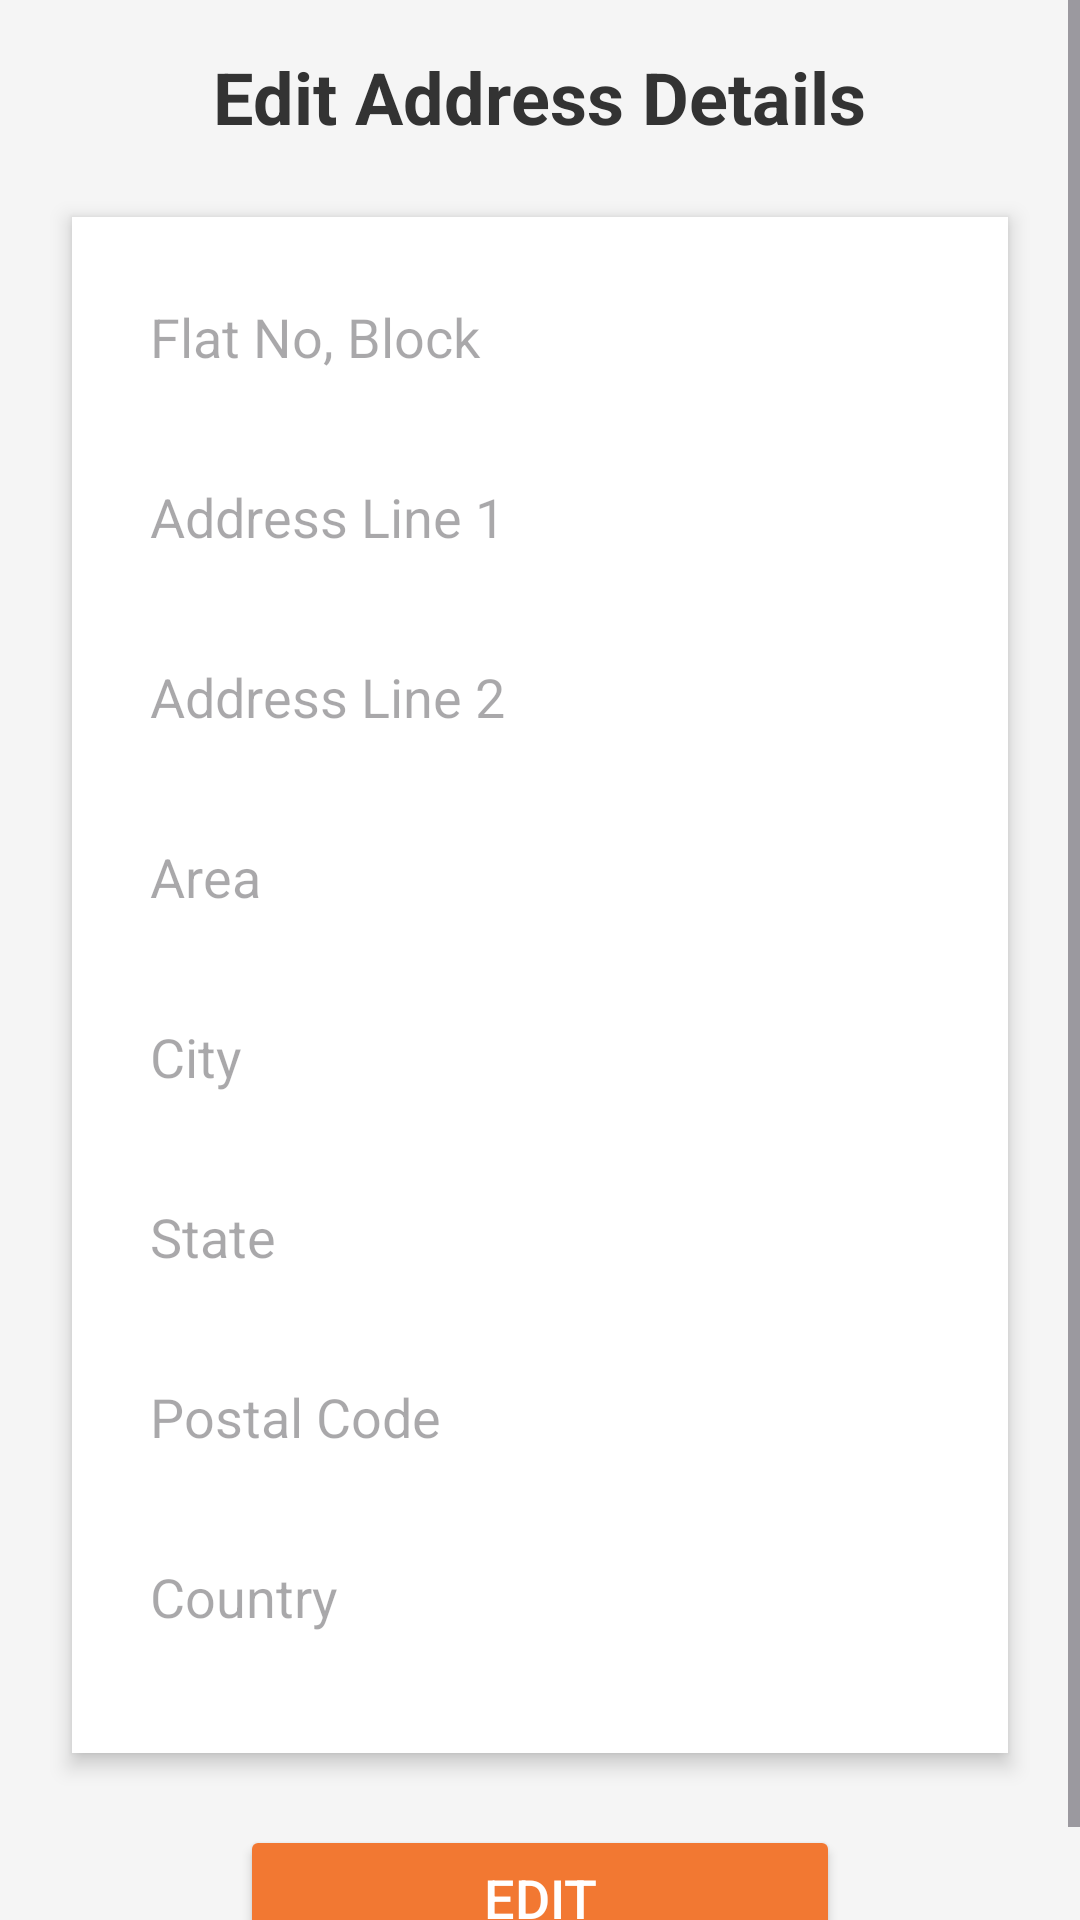

Android layout source for this screen:
<!-- AndroidManifest.xml: application theme Theme.EggBucketB2C -->
<!-- res/layout/fragment_edit_address.xml -->
<?xml version="1.0" encoding="utf-8"?>
<ScrollView
    xmlns:android="http://schemas.android.com/apk/res/android"
    android:layout_width="match_parent"
    android:layout_height="match_parent"
    android:background="#F5F5F5">

    <LinearLayout
        android:layout_width="match_parent"
        android:layout_height="wrap_content"
        android:orientation="vertical"
        android:padding="16dp"
        android:gravity="top|center_horizontal">

        <TextView
            android:id="@+id/tv_title"
            android:layout_width="wrap_content"
            android:layout_height="wrap_content"
            android:text="Edit Address Details"
            android:textSize="24sp"
            android:textStyle="bold"
            android:textColor="#333333"
            android:layout_marginBottom="24dp"
            android:layout_gravity="center" />

        <LinearLayout
            android:layout_width="match_parent"
            android:layout_height="wrap_content"
            android:orientation="vertical"
            android:background="#FFFFFF"
            android:padding="16dp"
            android:layout_marginBottom="24dp"
            android:elevation="4dp"
            android:clipToPadding="false"
            android:layout_gravity="center_horizontal"
            android:layout_marginHorizontal="8dp">

            <EditText
                android:id="@+id/et_flatno"
                android:layout_width="match_parent"
                android:layout_height="48dp"
                android:hint="Flat No, Block"
                android:inputType="text"
                android:background="@drawable/edit_text_border"
                android:padding="10dp"
                android:layout_marginBottom="12dp" />
            <EditText
                android:id="@+id/et_addressLine1"
                android:layout_width="match_parent"
                android:layout_height="48dp"
                android:hint="Address Line 1"
                android:inputType="text"
                android:background="@drawable/edit_text_border"
                android:padding="10dp"
                android:layout_marginBottom="12dp" />


            <EditText
                android:id="@+id/et_addressLine2"
                android:layout_width="match_parent"
                android:layout_height="48dp"
                android:hint="Address Line 2"
                android:inputType="text"
                android:background="@drawable/edit_text_border"
                android:padding="10dp"
                android:layout_marginBottom="12dp" />

            <EditText
                android:id="@+id/et_area"
                android:layout_width="match_parent"
                android:layout_height="48dp"
                android:hint="Area"
                android:inputType="text"
                android:background="@drawable/edit_text_border"
                android:padding="10dp"
                android:layout_marginBottom="12dp" />

            <EditText
                android:id="@+id/et_city"
                android:layout_width="match_parent"
                android:layout_height="48dp"
                android:hint="City"
                android:inputType="text"
                android:background="@drawable/edit_text_border"
                android:padding="10dp"
                android:layout_marginBottom="12dp" />

            <EditText
                android:id="@+id/et_state"
                android:layout_width="match_parent"
                android:layout_height="48dp"
                android:hint="State"
                android:inputType="text"
                android:background="@drawable/edit_text_border"
                android:padding="10dp"
                android:layout_marginBottom="12dp" />

            <EditText
                android:id="@+id/et_postalcode"
                android:layout_width="match_parent"
                android:layout_height="48dp"
                android:hint="Postal Code"
                android:inputType="text"
                android:background="@drawable/edit_text_border"
                android:padding="10dp"
                android:layout_marginBottom="12dp" />

            <EditText
                android:id="@+id/et_country"
                android:layout_width="match_parent"
                android:layout_height="48dp"
                android:hint="Country"
                android:inputType="text"
                android:background="@drawable/edit_text_border"
                android:padding="10dp"
                android:layout_marginBottom="12dp" />
        </LinearLayout>

        <androidx.appcompat.widget.AppCompatButton
            android:id="@+id/btn_submit"
            android:layout_width="200dp"
            android:layout_height="wrap_content"
            android:layout_gravity="center"
            android:backgroundTint="#F27832"
            android:padding="12dp"
            android:text="Edit"
            android:textColor="@android:color/white"
            android:textSize="18sp"
            android:elevation="4dp" />

        <ProgressBar
            android:id="@+id/progress_bar"
            android:layout_width="wrap_content"
            android:layout_height="wrap_content"
            android:layout_gravity="center"
            android:visibility="gone"
            android:layout_marginTop="24dp" />
    </LinearLayout>
</ScrollView>
<!-- resources referenced by this layout -->
<resources>
  <style name="Theme.EggBucketB2C" parent="Base.Theme.EggBucketB2C" />
  <style name="Base.Theme.EggBucketB2C" parent="Theme.Material3.DayNight.NoActionBar">
          
          <item name="colorPrimary">@color/grey</item>
      </style>
  <color name="grey">#E4E0E0</color>
</resources>
